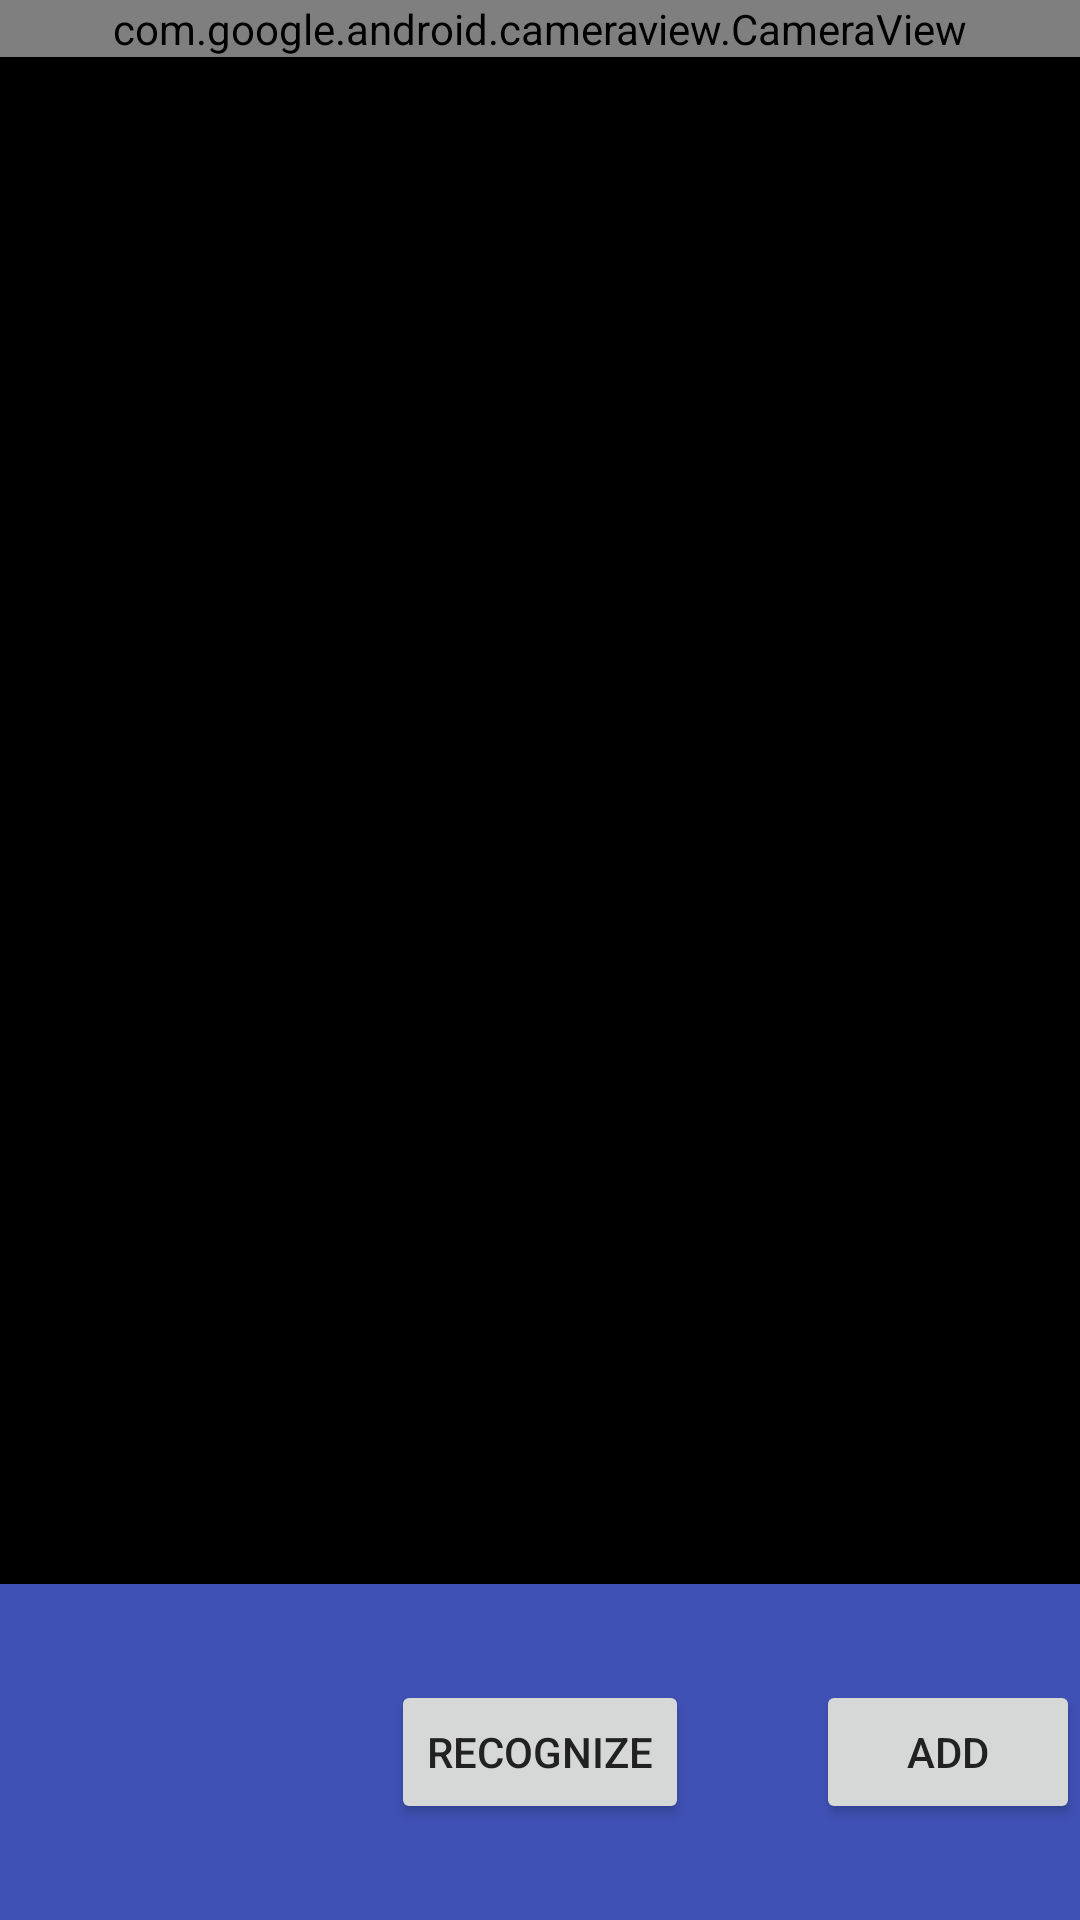

The Android layout XML behind this screen, and the referenced resources:
<!-- AndroidManifest.xml: application theme Theme.Demo -->
<!-- res/layout/activity_main.xml -->
<?xml version="1.0" encoding="utf-8"?>
<RelativeLayout xmlns:android="http://schemas.android.com/apk/res/android"
    xmlns:tools="http://schemas.android.com/tools"
    android:id="@+id/root"
    android:layout_width="match_parent"
    android:layout_height="match_parent"
    tools:context=".MainActivity"
    android:background="#000">

    <com.google.android.cameraview.CameraView
        android:id="@+id/camera"
        android:layout_width="match_parent"
        android:layout_height="wrap_content"
        android:layout_alignParentLeft="true"
        android:layout_alignParentStart="true"
        android:layout_alignParentTop="true"
        android:adjustViewBounds="true"
        android:background="@android:color/black"/>

    <android.support.v7.widget.Toolbar
        android:id="@+id/toolbar"
        android:layout_width="match_parent"
        android:layout_height="?attr/actionBarSize"
        android:layout_alignParentLeft="true"
        android:layout_alignParentStart="true"
        android:layout_alignParentTop="true"/>

    

    <FrameLayout
        android:id="@+id/control"
        android:layout_width="match_parent"
        android:layout_height="112dp"
        android:layout_alignParentBottom="true"
        android:layout_alignParentLeft="true"
        android:layout_alignParentStart="true"
        android:background="@color/primary">

        <Button
            android:id="@+id/take_picture"
            android:layout_width="wrap_content"
            android:layout_height="wrap_content"
            android:layout_gravity="center"
            android:text="@string/take_picture" />

        <Button
            android:id="@+id/add_person"
            android:layout_width="wrap_content"
            android:layout_height="wrap_content"
            android:layout_gravity="center_vertical|right"
            android:text="@string/add_person" />

    </FrameLayout>

</RelativeLayout>
<!-- resources referenced by this layout -->
<resources>
  <color name="primary">#3F51B5</color>
  <string name="add_person">Add</string>
  <string name="take_picture">Recognize</string>
  <style name="Theme.Demo" parent="Theme.AppCompat.Light.NoActionBar">
          
          <item name="colorPrimary">@color/primary</item>
          <item name="colorPrimaryDark">@color/primaryDark</item>
          <item name="colorAccent">@color/accent</item>
          <item name="android:textColorPrimary">@color/primaryText</item>
          <item name="android:textColorSecondary">@color/secondaryText</item>
      </style>
  <color name="primaryDark">#303F9F</color>
  <color name="accent">#4CAF50</color>
  <color name="primaryText">#212121</color>
  <color name="secondaryText">#727272</color>
</resources>
